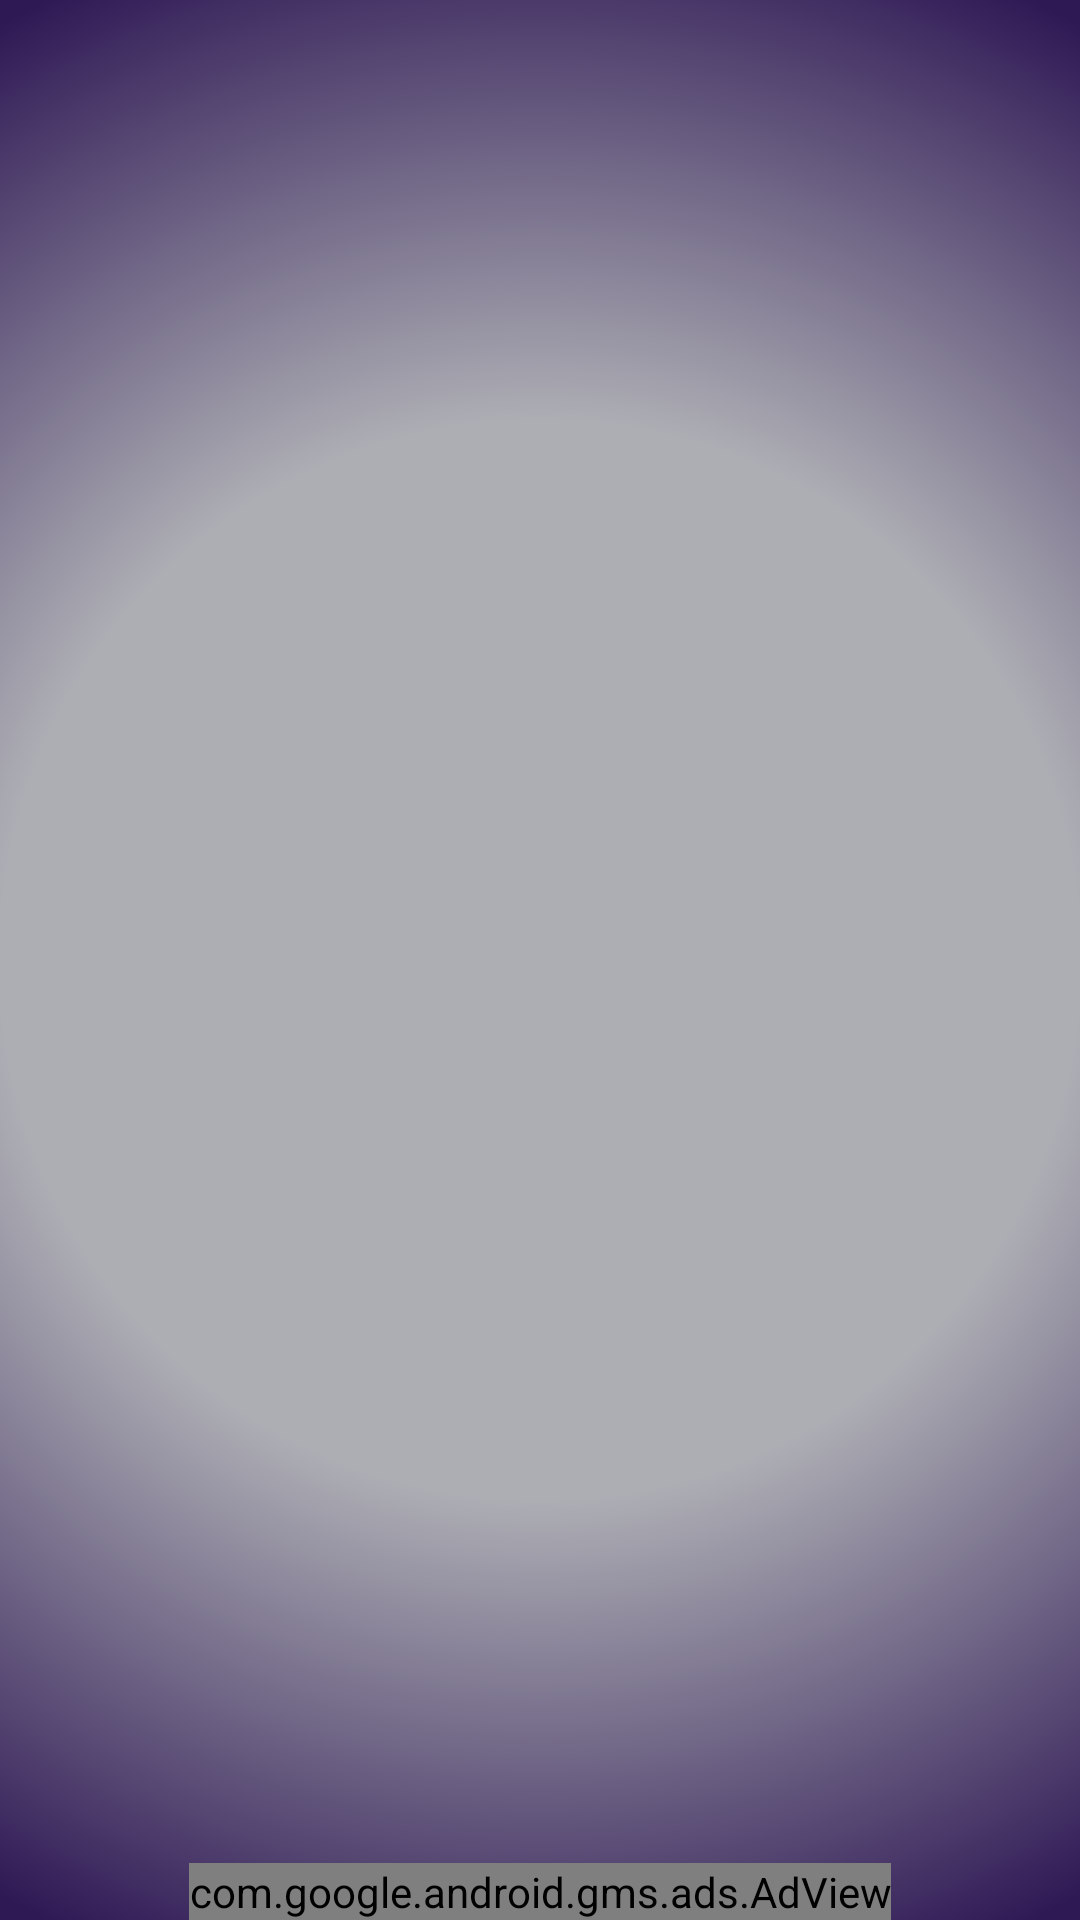

Produce the Android XML layout that renders to this screen, including the resource entries it uses.
<!-- AndroidManifest.xml: application theme AppTheme -->
<!-- res/layout/activity_multi_player_offline.xml -->
<?xml version="1.0" encoding="utf-8"?>
<androidx.constraintlayout.widget.ConstraintLayout xmlns:android="http://schemas.android.com/apk/res/android"
    xmlns:app="http://schemas.android.com/apk/res-auto"
    xmlns:tools="http://schemas.android.com/tools"
    android:layout_width="match_parent"
    android:layout_height="match_parent"
    tools:context=".MultiPlayerOffline"
    android:id="@+id/constraint"
    android:background="@drawable/game_background"
    >

    <ImageView
        android:id="@+id/boardImage"
        android:layout_width="match_parent"
        android:layout_height="match_parent"
        android:layout_margin="100px"
        android:visibility="visible"
        app:layout_constraintBottom_toBottomOf="parent"
        app:layout_constraintLeft_toLeftOf="parent"
        app:layout_constraintRight_toRightOf="parent"
        app:layout_constraintTop_toTopOf="parent" />
    <View
        android:id="@+id/view"
        android:layout_width="match_parent"
        android:layout_height="match_parent"/>

    <TextView
        android:id="@+id/player1"
        android:layout_width="150dp"
        android:layout_height="50dp"
        android:layout_marginLeft="20dp"
        android:layout_marginTop="20dp"
        android:gravity="center"
        android:padding="5dp"
        android:textSize="20sp"
        app:layout_constraintLeft_toLeftOf="parent"
        app:layout_constraintTop_toTopOf="parent" />

    <TextView
        android:id="@+id/player2"
        android:layout_width="150dp"
        android:layout_height="50dp"
        android:layout_marginTop="20dp"
        android:layout_marginRight="20dp"
        android:gravity="center"
        android:padding="5dp"
        android:textSize="20sp"
        app:layout_constraintRight_toRightOf="parent"
        app:layout_constraintTop_toTopOf="parent" />

    <TextView
        android:id="@+id/player3"
        android:layout_width="150dp"
        android:layout_height="50dp"

        android:layout_marginLeft="20dp"
        android:layout_marginBottom="70dp"
        android:gravity="center"
        android:padding="5dp"
        android:textSize="20sp"
        app:layout_constraintBottom_toBottomOf="parent"
        app:layout_constraintLeft_toLeftOf="parent" />

    <TextView
        android:id="@+id/player4"
        android:layout_width="150dp"
        android:layout_height="50dp"
        android:layout_marginRight="20dp"
        android:layout_marginBottom="70dp"
        android:gravity="center"
        android:padding="5dp"
        android:textSize="20sp"
        app:layout_constraintBottom_toBottomOf="parent"
        app:layout_constraintRight_toRightOf="parent" />

    <com.google.android.gms.ads.AdView
        android:id="@+id/bannerAdMultiPlayerOffline"
        android:layout_width="wrap_content"
        android:layout_height="wrap_content"
        app:adSize="BANNER"
        app:adUnitId="@string/bannerAdMultiPlayerOfflineId"
        app:layout_constraintBottom_toBottomOf="parent"
        app:layout_constraintEnd_toEndOf="parent"
        app:layout_constraintStart_toStartOf="parent"
        >

    </com.google.android.gms.ads.AdView>

</androidx.constraintlayout.widget.ConstraintLayout>
<!-- resources referenced by this layout -->
<resources>
  <!-- drawable game_background (drawable) -->
  <?xml version="1.0" encoding="utf-8"?>
  <shape xmlns:android="http://schemas.android.com/apk/res/android">
  
      <gradient
          android:centerColor="@color/gameBackground1"
          android:startColor="@color/gameBackground1"
          android:endColor="@color/gameBackground2"
          android:gradientRadius="100%"
          android:type="radial"
          />
  
  
  
  
  
  
  
  
  </shape>
  <string name="bannerAdMultiPlayerOfflineId">@string/bannerAdMultiPlayerOfflineActual</string>
  <style name="AppTheme" parent="Theme.AppCompat.Light.NoActionBar">
          
          <item name="colorPrimary">@color/colorPrimary</item>
          <item name="colorPrimaryDark">@color/colorPrimaryDark</item>
          <item name="colorAccent">@color/colorAccent</item>
          <item name="android:alertDialogTheme">@style/Theme.AppCompat.Light.Dialog.Alert</item>
          <item name="alertDialogTheme">@style/Theme.AppCompat.Light.Dialog.Alert</item>
  
          <item name="android:windowFullscreen">true</item>
          <item name="android:windowContentOverlay">@null</item>
      </style>
  <color name="gameBackground1">#ADAEB4</color>
  <color name="gameBackground2">#2F1955</color>
  <color name="colorPrimary">#6200EE</color>
  <color name="colorPrimaryDark">#3700B3</color>
  <color name="colorAccent">#03DAC5</color>
</resources>
